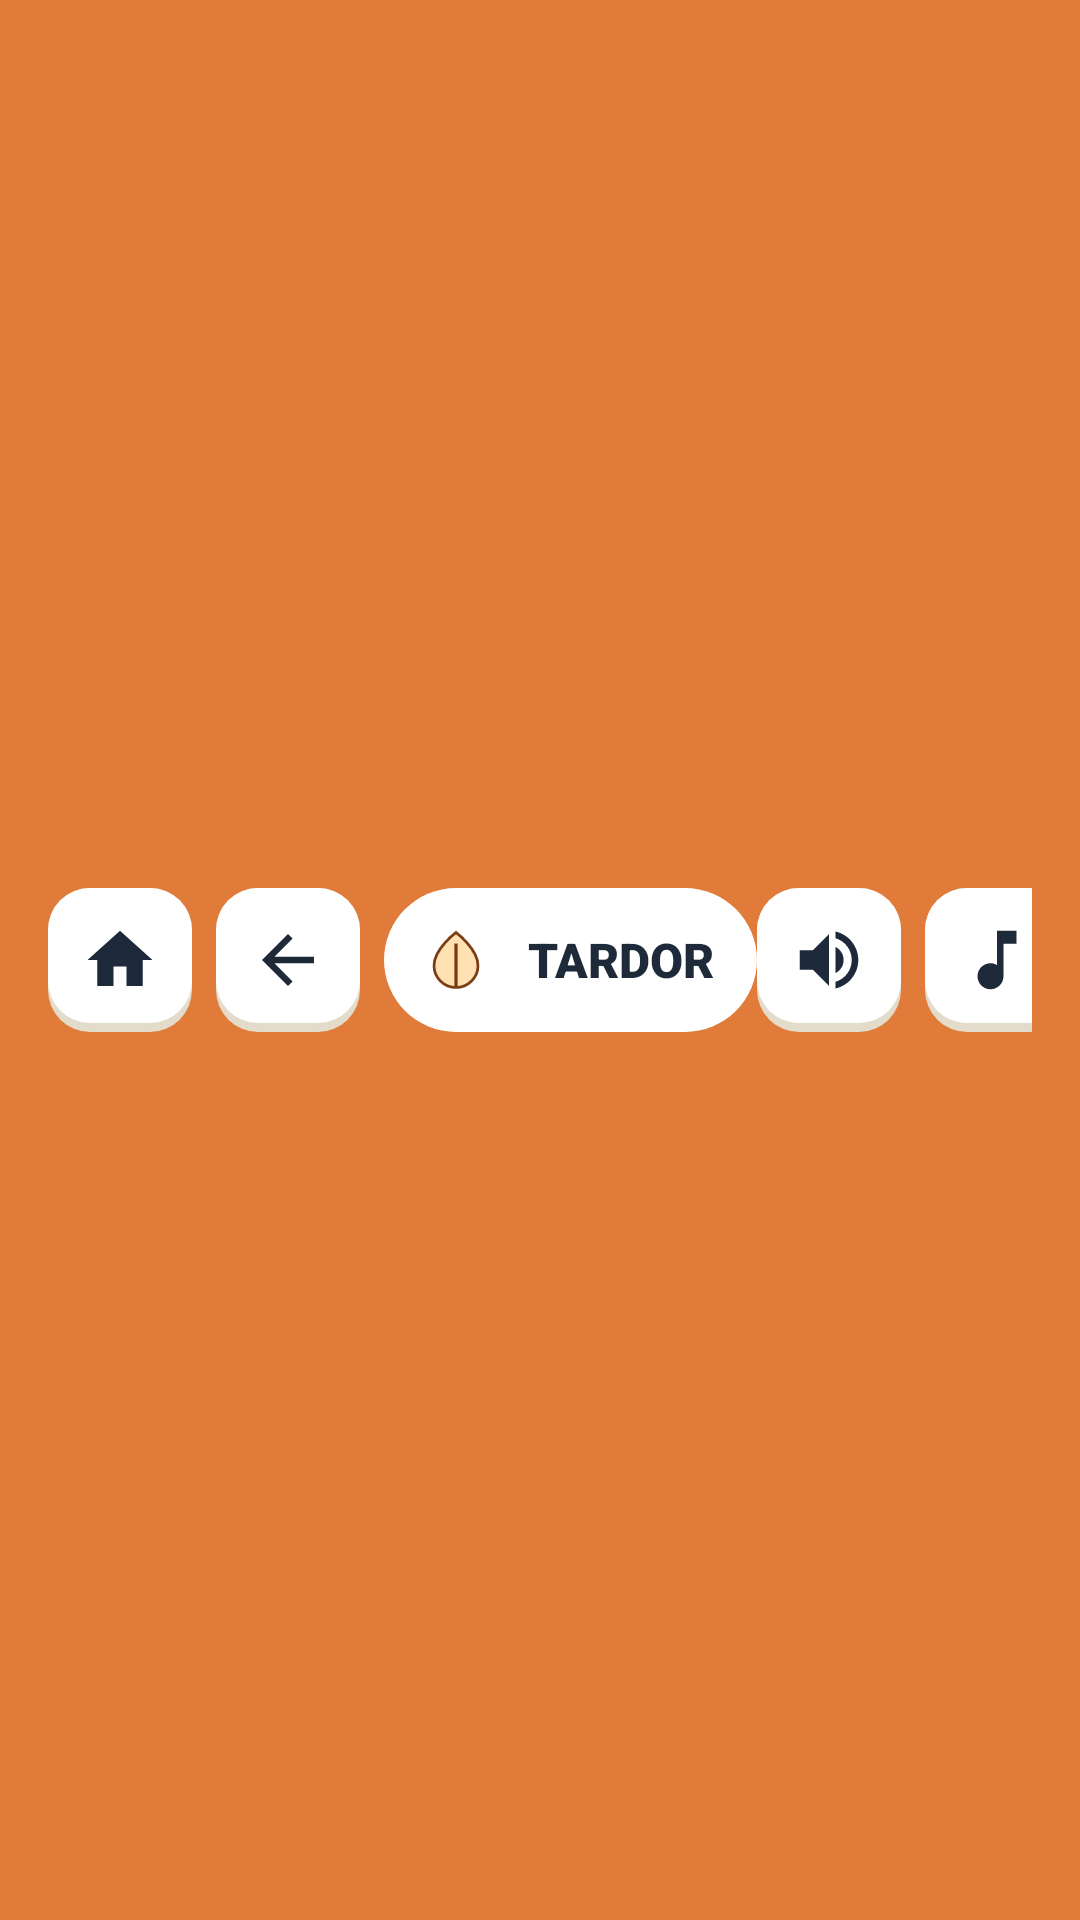

Layout XML and referenced resources for this Android screen:
<!-- AndroidManifest.xml: application theme Theme.JocPerNens -->
<!-- res/layout/cabecera.xml -->
<?xml version="1.0" encoding="utf-8"?>
<LinearLayout
    xmlns:android="http://schemas.android.com/apk/res/android"
    xmlns:app="http://schemas.android.com/apk/res-auto"
    xmlns:tools="http://schemas.android.com/tools"
    android:id="@+id/cabecera"
    android:layout_width="match_parent"
    android:layout_height="@dimen/cabecera_alto"
    android:background="@color/estacion_otono"
    android:gravity="center_vertical"
    android:orientation="horizontal"
    android:paddingStart="@dimen/margen_pantalla"
    android:paddingEnd="@dimen/margen_pantalla">

    <ImageView
        android:id="@+id/btnInicio"
        android:layout_width="@dimen/boton_cabecera"
        android:layout_height="@dimen/boton_cabecera"
        android:layout_marginEnd="8dp"
        android:background="@drawable/bg_boton_blanco"
        android:contentDescription="@string/cd_inicio"
        android:padding="11dp"
        android:src="@drawable/ic_casa" />

    <ImageView
        android:id="@+id/btnAtras"
        android:layout_width="@dimen/boton_cabecera"
        android:layout_height="@dimen/boton_cabecera"
        android:layout_marginEnd="8dp"
        android:background="@drawable/bg_boton_blanco"
        android:contentDescription="@string/cd_atras"
        android:padding="11dp"
        android:src="@drawable/ic_atras" />

    
    <LinearLayout
        android:id="@+id/pastillaEstacion"
        android:layout_width="wrap_content"
        android:layout_height="48dp"
        android:background="@drawable/bg_pastilla"
        android:gravity="center_vertical"
        android:orientation="horizontal"
        android:paddingStart="6dp"
        android:paddingEnd="14dp">

        <ImageView
            android:id="@+id/imgEstacion"
            android:layout_width="36dp"
            android:layout_height="36dp"
            android:background="@drawable/bg_circulo"
            android:backgroundTint="@color/estacion_otono"
            android:importantForAccessibility="no"
            android:padding="7dp"
            android:src="@drawable/ic_otono" />

        <TextView
            android:id="@+id/txtEstacion"
            android:layout_width="wrap_content"
            android:layout_height="wrap_content"
            android:layout_marginStart="6dp"
            android:fontFamily="sans-serif-black"
            android:text="@string/tardor"
            android:textColor="@color/texto_oscuro"
            android:textSize="16sp" />
    </LinearLayout>

    <TextView
        android:id="@+id/txtTitulo"
        android:layout_width="0dp"
        android:layout_height="wrap_content"
        android:layout_weight="1"
        android:fontFamily="sans-serif-black"
        android:gravity="center"
        android:textColor="@color/texto_oscuro"
        android:textSize="@dimen/texto_titulo"
        tools:text="@string/que_vols_fer" />

    <ImageView
        android:id="@+id/btnEscuchar"
        android:layout_width="@dimen/boton_cabecera"
        android:layout_height="@dimen/boton_cabecera"
        android:layout_marginEnd="8dp"
        android:background="@drawable/bg_boton_blanco"
        android:contentDescription="@string/cd_escuchar"
        android:padding="11dp"
        android:src="@drawable/ic_altavoz" />

    <ImageView
        android:id="@+id/btnMusica"
        android:layout_width="@dimen/boton_cabecera"
        android:layout_height="@dimen/boton_cabecera"
        android:layout_marginEnd="8dp"
        android:background="@drawable/bg_boton_blanco"
        android:contentDescription="@string/cd_musica"
        android:padding="11dp"
        android:src="@drawable/ic_musica" />

    
    <TextView
        android:id="@+id/btnAyuda"
        android:layout_width="@dimen/boton_cabecera"
        android:layout_height="@dimen/boton_cabecera"
        android:background="@drawable/bg_boton_blanco"
        android:contentDescription="@string/cd_ayuda"
        android:gravity="center"
        android:paddingBottom="3dp"
        android:text="@string/ayuda"
        android:textColor="@color/texto_oscuro"
        android:textSize="20sp"
        android:textStyle="bold" />
</LinearLayout>
<!-- resources referenced by this layout -->
<resources>
  <color name="estacion_otono">#E07B39</color>
  <color name="texto_oscuro">#1E2A3A</color>
  <dimen name="boton_cabecera">48dp</dimen>
  <dimen name="cabecera_alto">72dp</dimen>
  <dimen name="margen_pantalla">16dp</dimen>
  <dimen name="texto_titulo">22sp</dimen>
  <!-- drawable bg_boton_blanco (drawable) -->
  <?xml version="1.0" encoding="utf-8"?>
  <layer-list xmlns:android="http://schemas.android.com/apk/res/android">
      <item>
          <shape android:shape="rectangle">
              <solid android:color="@color/sombra_blanco" />
              <corners android:radius="14dp" />
          </shape>
      </item>
      <item android:bottom="3dp">
          <shape android:shape="rectangle">
              <solid android:color="@color/blanco" />
              <corners android:radius="14dp" />
          </shape>
      </item>
  </layer-list>
  <!-- drawable bg_pastilla (drawable) -->
  <?xml version="1.0" encoding="utf-8"?>
  <shape xmlns:android="http://schemas.android.com/apk/res/android">
      <solid android:color="@color/blanco" />
      <corners android:radius="30dp" />
  </shape>
  <!-- drawable ic_altavoz (drawable) -->
  <vector xmlns:android="http://schemas.android.com/apk/res/android"
      android:width="24dp" android:height="24dp"
      android:viewportWidth="24" android:viewportHeight="24">
      <path android:fillColor="#1E2A3A"
          android:pathData="M3,9v6h4l5,5V4L7,9H3zM16.5,12c0,-1.77 -1.02,-3.29 -2.5,-4.03v8.05c1.48,-0.73 2.5,-2.25 2.5,-4.02zM14,3.23v2.06c2.89,0.86 5,3.54 5,6.71s-2.11,5.85 -5,6.71v2.06c4.01,-0.91 7,-4.49 7,-8.77s-2.99,-7.86 -7,-8.77z" />
  </vector>
  <!-- drawable ic_atras (drawable) -->
  <vector xmlns:android="http://schemas.android.com/apk/res/android"
      android:width="24dp" android:height="24dp"
      android:viewportWidth="24" android:viewportHeight="24">
      <path android:fillColor="#1E2A3A"
          android:pathData="M20,11H7.83l5.59,-5.59L12,4l-8,8 8,8 1.41,-1.41L7.83,13H20v-2z" />
  </vector>
  <!-- drawable ic_casa (drawable) -->
  <vector xmlns:android="http://schemas.android.com/apk/res/android"
      android:width="24dp" android:height="24dp"
      android:viewportWidth="24" android:viewportHeight="24">
      <path android:fillColor="#1E2A3A"
          android:pathData="M10,20v-6h4v6h5v-8h3L12,3 2,12h3v8z" />
  </vector>
  <!-- drawable ic_musica (drawable) -->
  <vector xmlns:android="http://schemas.android.com/apk/res/android"
      android:width="24dp" android:height="24dp"
      android:viewportWidth="24" android:viewportHeight="24">
      <path android:fillColor="#1E2A3A"
          android:pathData="M12,3v10.55c-0.59,-0.34 -1.27,-0.55 -2,-0.55 -2.21,0 -4,1.79 -4,4s1.79,4 4,4 4,-1.79 4,-4V7h4V3h-6z" />
  </vector>
  <!-- drawable ic_otono (drawable) -->
  <vector xmlns:android="http://schemas.android.com/apk/res/android"
      android:width="24dp" android:height="24dp"
      android:viewportWidth="24" android:viewportHeight="24">
      <path android:fillColor="#FFE0B2" android:strokeColor="#7A3E12" android:strokeWidth="1"
          android:pathData="M12,2C12,2 4,8 4,14a8,8 0 0,0 16,0C20,8 12,2 12,2z" />
      <path android:strokeColor="#7A3E12" android:strokeWidth="1.2"
          android:pathData="M12,6V22" />
  </vector>
  <string name="ayuda">\?</string>
  <string name="cd_atras">Enrere</string>
  <string name="cd_ayuda">Ajuda</string>
  <string name="cd_escuchar">Escoltar</string>
  <string name="cd_inicio">Inici</string>
  <string name="cd_musica">Música</string>
  <string name="que_vols_fer">QUÈ VOLS FER?</string>
  <string name="tardor">TARDOR</string>
  <style name="Theme.JocPerNens" parent="Base.Theme.JocPerNens" />
  <color name="sombra_blanco">#E3DCCB</color>
  <color name="blanco">#FFFFFF</color>
  <style name="Base.Theme.JocPerNens" parent="Theme.Material3.DayNight.NoActionBar">
          
          
      </style>
</resources>
